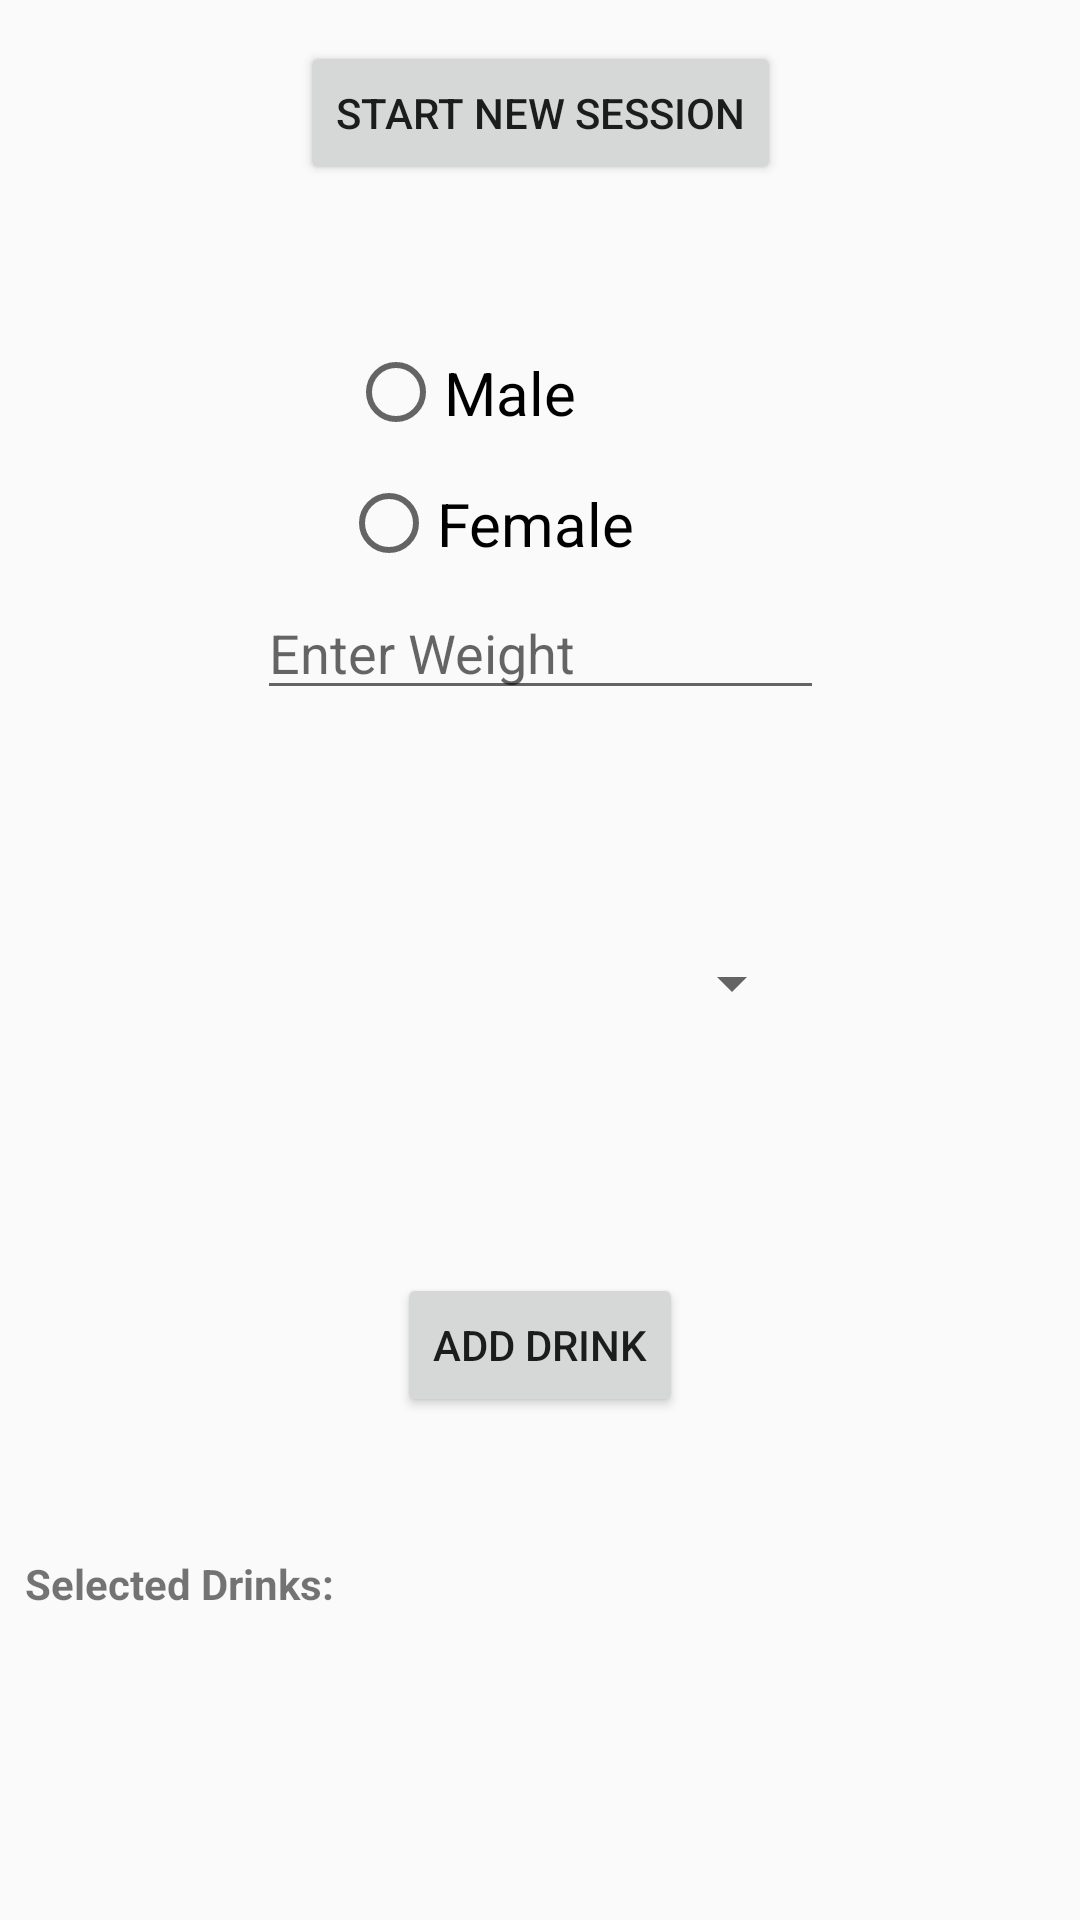

Android layout source for this screen:
<!-- AndroidManifest.xml: application theme Theme.Adulting21 -->
<!-- res/layout/fragment_b_a_c.xml -->
<?xml version="1.0" encoding="utf-8"?>
<androidx.constraintlayout.widget.ConstraintLayout xmlns:android="http://schemas.android.com/apk/res/android"
    xmlns:app="http://schemas.android.com/apk/res-auto"
    xmlns:tools="http://schemas.android.com/tools"
    android:id="@+id/frameLayout5"
    android:layout_width="match_parent"
    android:layout_height="match_parent"
    tools:context=".BAC">

    


    <EditText
        android:id="@+id/editTextWeight"
        android:layout_width="189dp"
        android:layout_height="38dp"
        android:hint="Enter Weight"
        android:inputType="number"
        android:maxLength="3"
        app:layout_constraintBottom_toBottomOf="parent"
        app:layout_constraintEnd_toEndOf="parent"
        app:layout_constraintStart_toStartOf="parent"
        app:layout_constraintTop_toTopOf="parent"
        app:layout_constraintVertical_bias="0.33" />

    <TextView
        android:id="@+id/textViewSelectedDrinks"
        android:layout_width="334dp"
        android:layout_height="92dp"
        android:text="Selected Drinks:"
        android:textStyle="bold"
        app:layout_constraintBottom_toBottomOf="parent"
        app:layout_constraintEnd_toEndOf="parent"
        app:layout_constraintHorizontal_bias="0.324"
        app:layout_constraintStart_toStartOf="parent"
        app:layout_constraintTop_toTopOf="parent"
        app:layout_constraintVertical_bias="0.946" />

    <RadioButton
        android:id="@+id/radioMale"
        android:layout_width="103dp"
        android:layout_height="41dp"
        android:text="Male"
        android:textSize="20sp"
        app:layout_constraintBottom_toBottomOf="parent"
        app:layout_constraintEnd_toEndOf="parent"
        app:layout_constraintHorizontal_bias="0.451"
        app:layout_constraintStart_toStartOf="parent"
        app:layout_constraintTop_toTopOf="parent"
        app:layout_constraintVertical_bias="0.184" />

    <RadioButton
        android:id="@+id/radioFemale"
        android:layout_width="132dp"
        android:layout_height="41dp"
        android:text="Female"
        android:textAlignment="viewStart"
        android:textSize="20sp"
        app:layout_constraintBottom_toBottomOf="parent"
        app:layout_constraintEnd_toEndOf="parent"
        app:layout_constraintHorizontal_bias="0.498"
        app:layout_constraintStart_toStartOf="parent"
        app:layout_constraintTop_toTopOf="parent"
        app:layout_constraintVertical_bias="0.257" />

    <Spinner
        android:id="@+id/spinner"
        android:layout_width="182dp"
        android:layout_height="158dp"
        app:layout_constraintBottom_toBottomOf="parent"
        app:layout_constraintEnd_toEndOf="parent"
        app:layout_constraintHorizontal_bias="0.484"
        app:layout_constraintStart_toStartOf="parent"
        app:layout_constraintTop_toTopOf="parent"
        app:layout_constraintVertical_bias="0.516"
        tools:listitem="@android:layout/simple_spinner_dropdown_item" />

    <Button
        android:id="@+id/addDrinkbutton"
        android:layout_width="wrap_content"
        android:layout_height="wrap_content"
        android:text="Add Drink"
        app:layout_constraintBottom_toBottomOf="parent"
        app:layout_constraintEnd_toEndOf="parent"
        app:layout_constraintStart_toStartOf="parent"
        app:layout_constraintTop_toTopOf="parent"
        app:layout_constraintVertical_bias="0.717" />

    <Button
        android:id="@+id/startNewSessionButton"
        android:layout_width="wrap_content"
        android:layout_height="wrap_content"
        android:text="Start New Session"
        app:layout_constraintBottom_toBottomOf="parent"
        app:layout_constraintEnd_toEndOf="parent"
        app:layout_constraintStart_toStartOf="parent"
        app:layout_constraintTop_toTopOf="parent"
        app:layout_constraintVertical_bias="0.023" />


</androidx.constraintlayout.widget.ConstraintLayout>
<!-- resources referenced by this layout -->
<resources>
  <style name="Theme.Adulting21" parent="Theme.AppCompat.Light.NoActionBar">
  
          <item name="android:windowTranslucentStatus">true</item>
          <item name="android:windowLightStatusBar">true</item>
          <item name="android:windowDrawsSystemBarBackgrounds">false</item>
          
          <item name="colorPrimary">@color/white</item>
          <item name="colorPrimaryVariant">@color/white</item>
          <item name="colorOnPrimary">@color/white</item>
          
          <item name="colorSecondary">@color/teal_200</item>
          <item name="colorSecondaryVariant">@color/teal_700</item>
          <item name="colorOnSecondary">@color/black</item>
          
          <item name="android:statusBarColor">@color/red</item>
          
          <item name="android:navigationBarColor">@color/red</item>
      </style>
  <color name="white">#FFFFFFFF</color>
  <color name="teal_200">#FF03DAC5</color>
  <color name="teal_700">#FF018786</color>
  <color name="black">#FF000000</color>
  <color name="red">#B70F35</color>
</resources>
